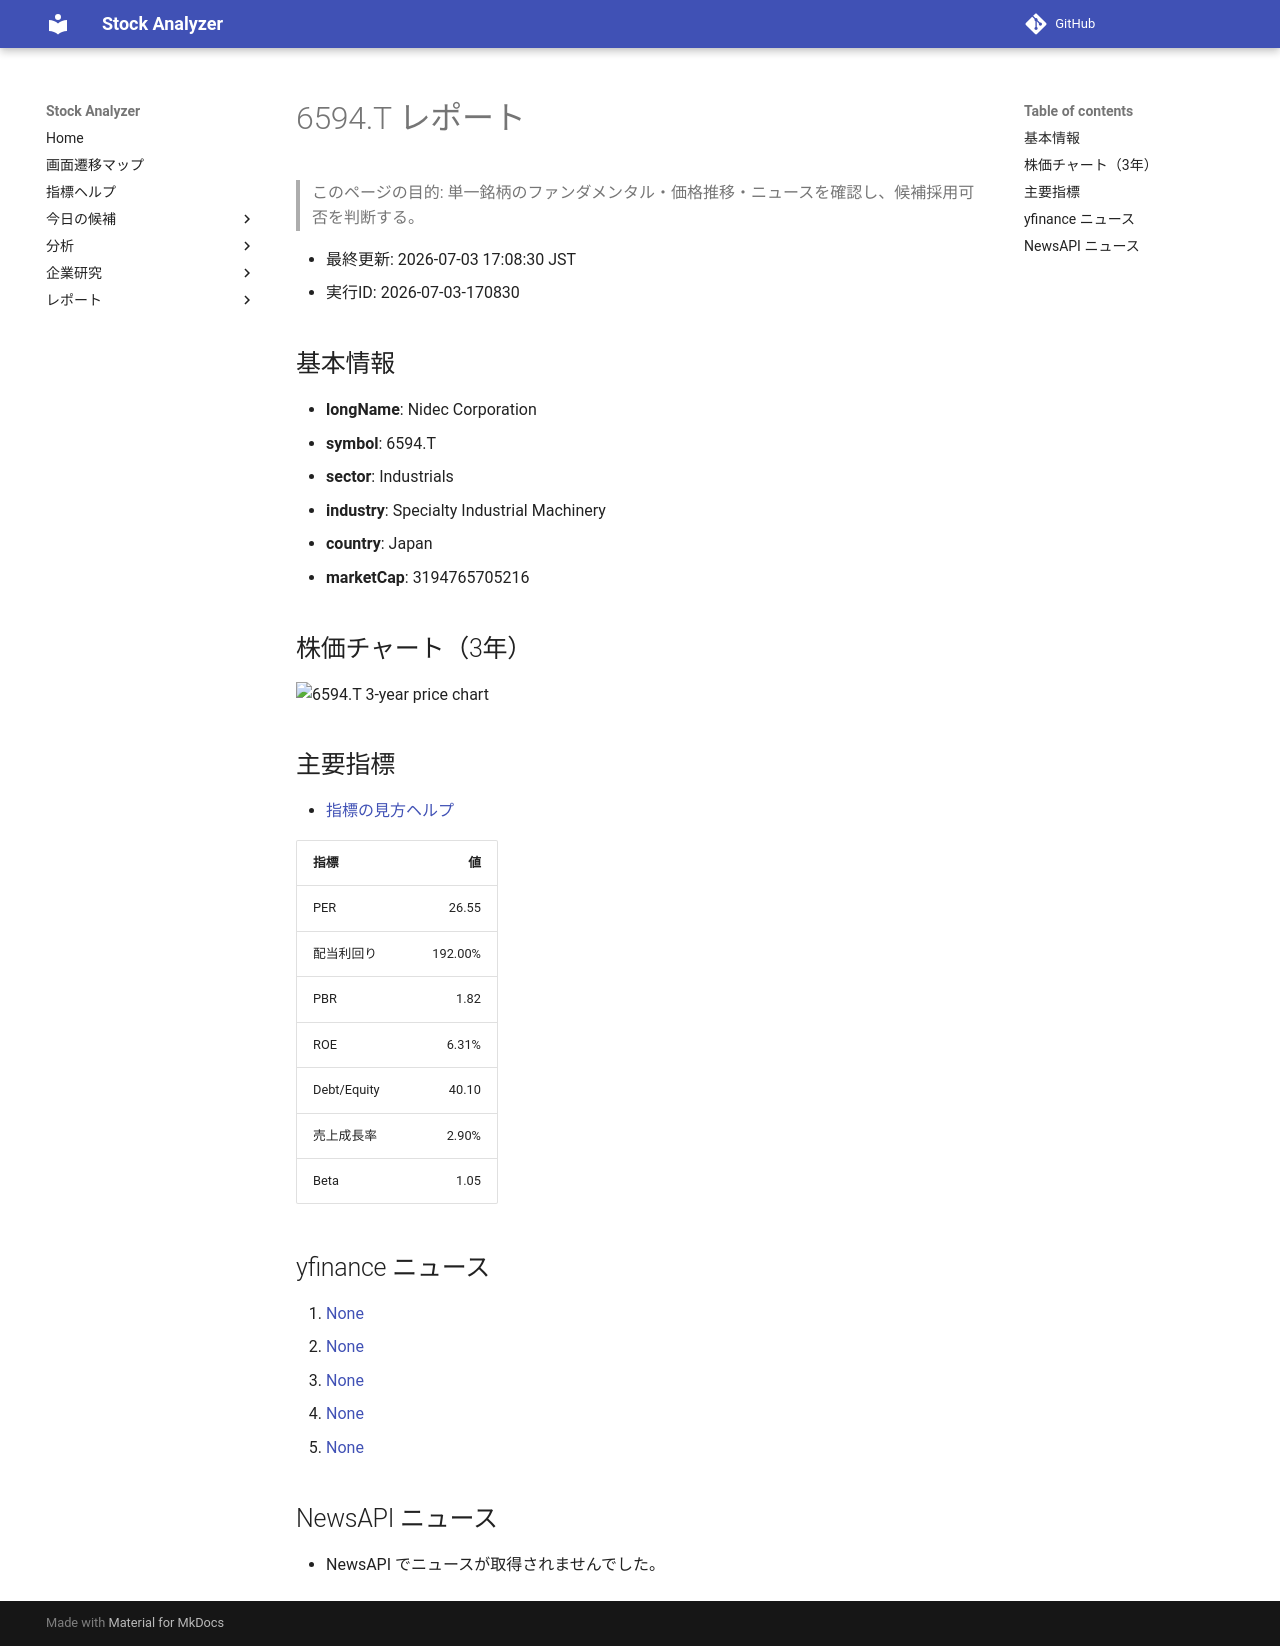

repository: Yumi-note/Making-APP · page: reports/2026-07-03/170830/6594_T/index.html · generator: mkdocs

# 6594.T レポート

> このページの目的: 単一銘柄のファンダメンタル・価格推移・ニュースを確認し、候補採用可否を判断する。

- 最終更新: 2026-07-03 17:08:30 JST
- 実行ID: 2026-07-03-170830

## 基本情報

- **longName**: Nidec Corporation
- **symbol**: 6594.T
- **sector**: Industrials
- **industry**: Specialty Industrial Machinery
- **country**: Japan
- **marketCap**: 3194765705216

## 株価チャート（3年）

![6594.T 3-year price chart](6594_T_3y.png)

## 主要指標

- [指標の見方ヘルプ](../../../../indicators.md)

| 指標 | 値 |
|---|---:|
| PER | 26.55 |
| 配当利回り | 192.00% |
| PBR | 1.82 |
| ROE | 6.31% |
| Debt/Equity | 40.10 |
| 売上成長率 | 2.90% |
| Beta | 1.05 |

## yfinance ニュース

1. [None](None)
2. [None](None)
3. [None](None)
4. [None](None)
5. [None](None)

## NewsAPI ニュース

- NewsAPI でニュースが取得されませんでした。
